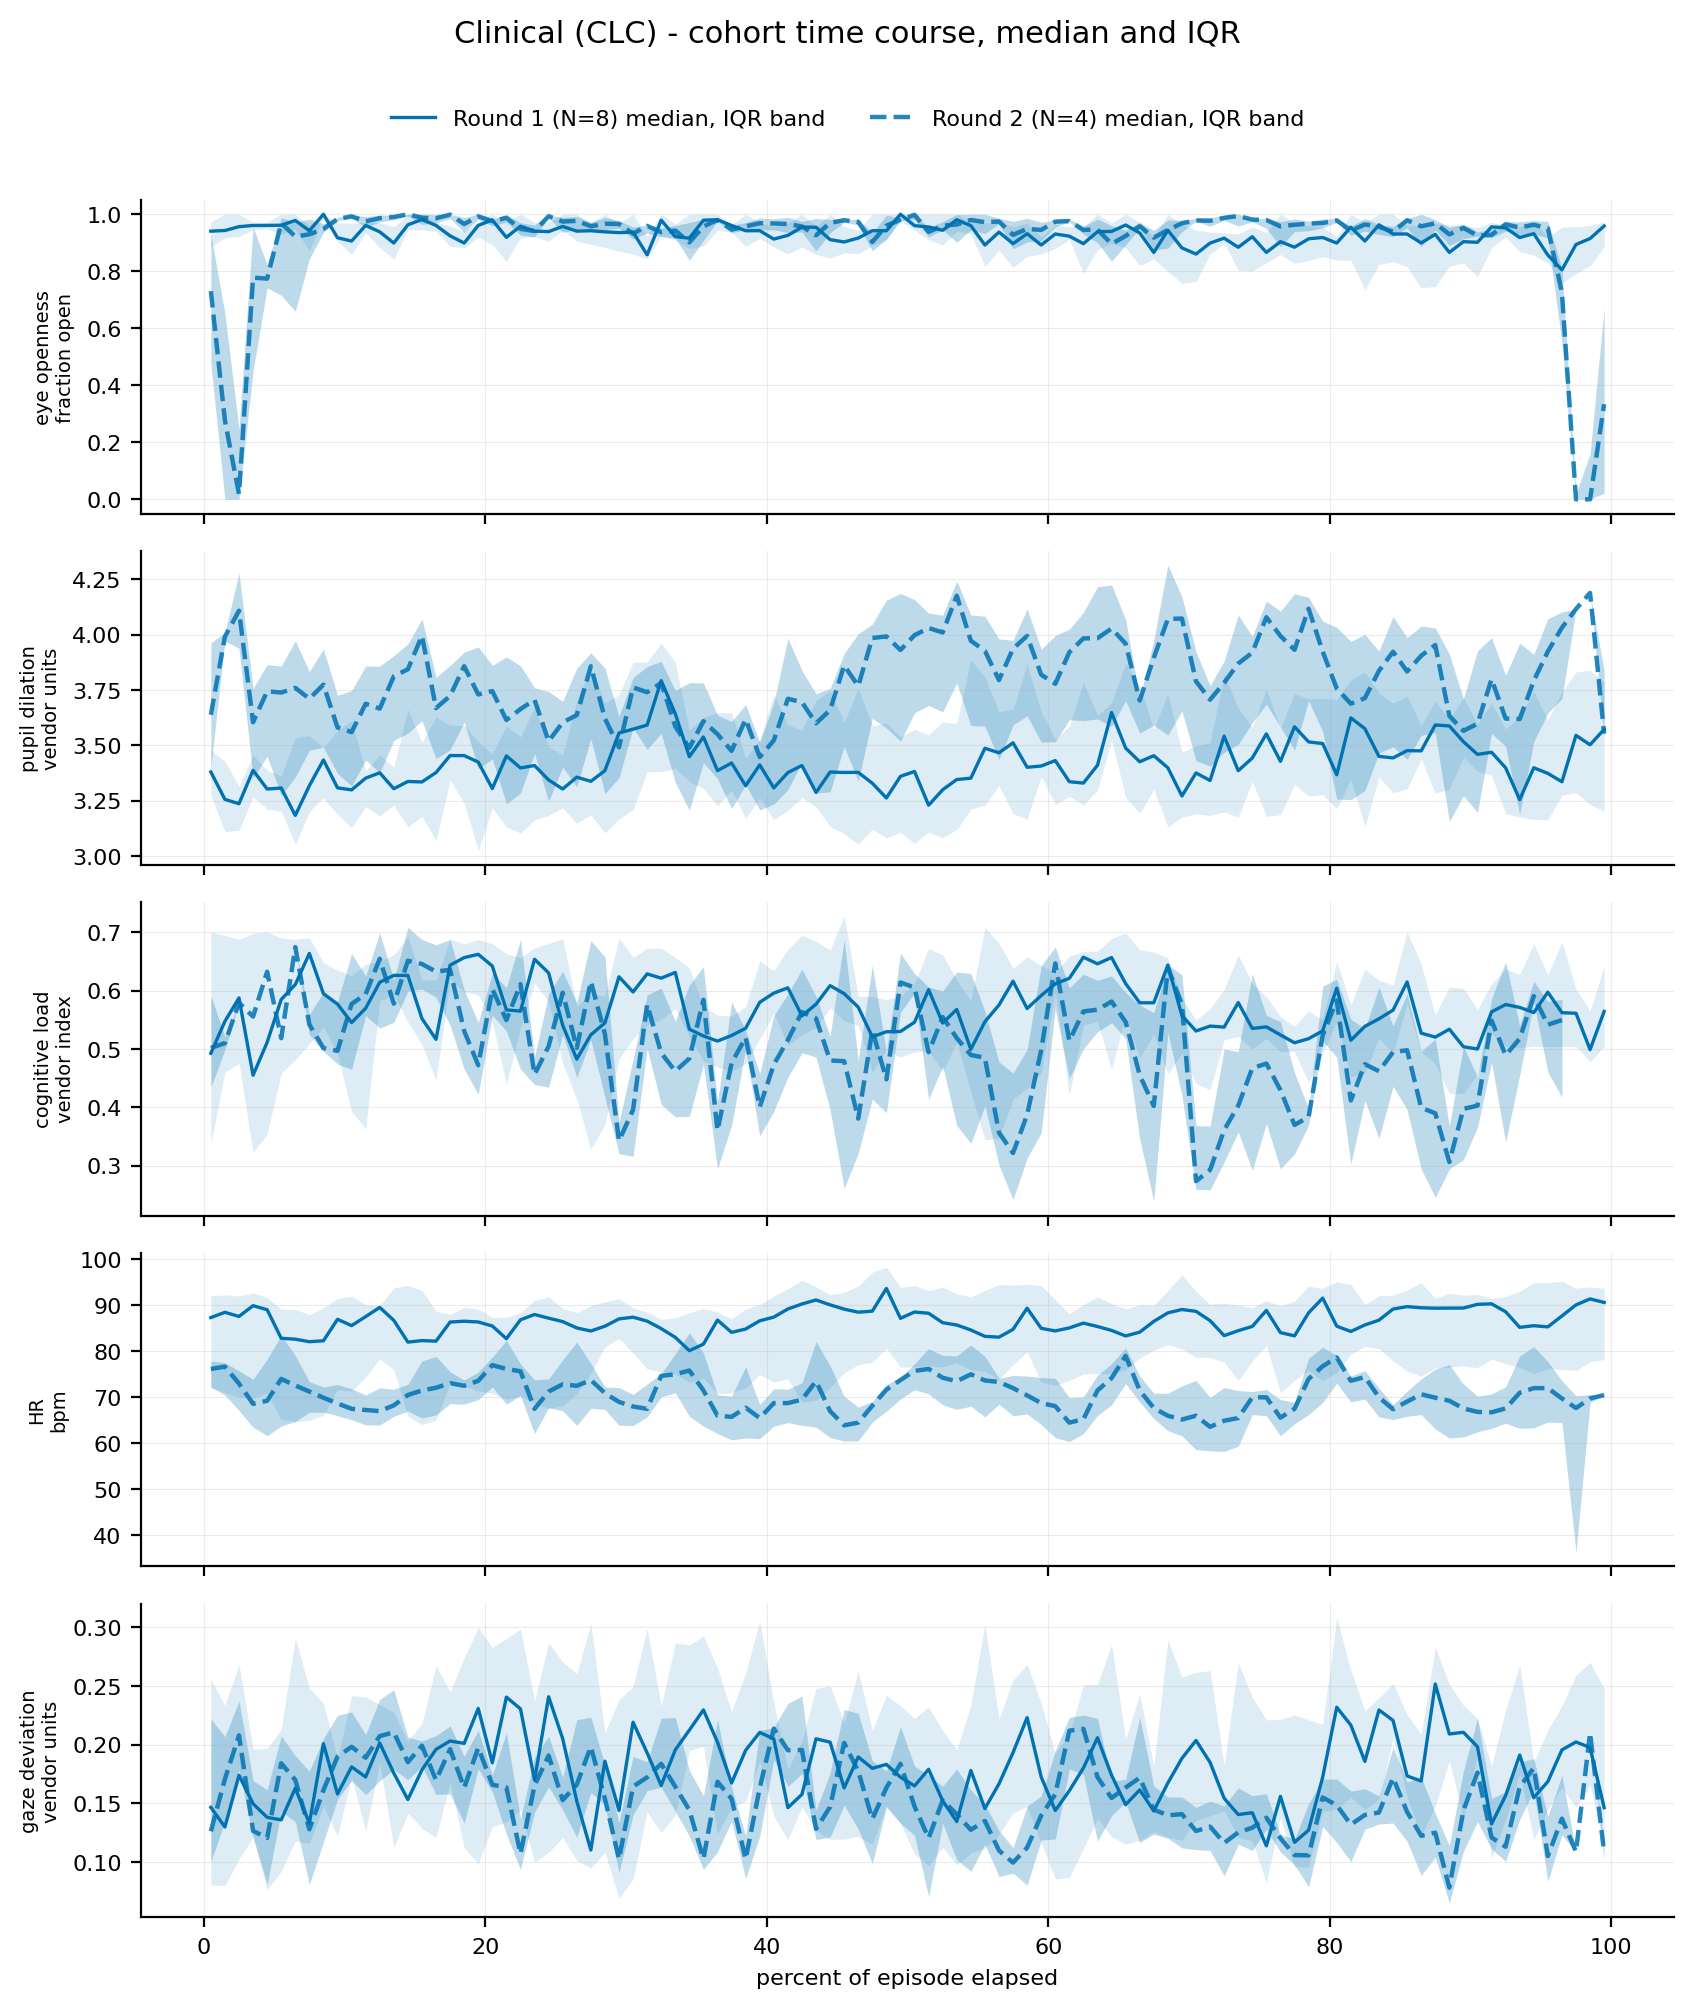

Values plotted in this chart, from the file beside it:
stimulus, round, channel, pct_of_episode, median, q1, q3, n_subjects
CLC, 1, eye openness, 0.5, 0.9407, 0.8867, 0.9732, 8
CLC, 1, eye openness, 1.5, 0.943, 0.9173, 1, 8
CLC, 1, eye openness, 2.5, 0.9564, 0.9215, 1, 8
CLC, 1, eye openness, 3.5, 0.9606, 0.9459, 0.9722, 8
CLC, 1, eye openness, 4.5, 0.9608, 0.9487, 0.9722, 8
CLC, 1, eye openness, 5.5, 0.9615, 0.9303, 1, 8
CLC, 1, eye openness, 6.5, 0.9783, 0.9474, 1, 8
CLC, 1, eye openness, 7.5, 0.9421, 0.8722, 0.9615, 8
CLC, 1, eye openness, 8.5, 1, 0.9904, 1, 8
CLC, 1, eye openness, 9.5, 0.9175, 0.904, 0.97, 8
CLC, 1, eye openness, 10.5, 0.906, 0.8593, 0.9688, 8
CLC, 1, eye openness, 11.5, 0.9608, 0.9359, 0.9722, 8
CLC, 1, eye openness, 12.5, 0.9383, 0.8826, 0.9712, 8
CLC, 1, eye openness, 13.5, 0.899, 0.8427, 0.9555, 8
CLC, 1, eye openness, 14.5, 0.963, 0.946, 1, 8
CLC, 1, eye openness, 15.5, 0.9815, 0.9458, 1, 8
CLC, 1, eye openness, 16.5, 0.9606, 0.9399, 0.9722, 8
CLC, 1, eye openness, 17.5, 0.9243, 0.8878, 0.9587, 8
CLC, 1, eye openness, 18.5, 0.899, 0.8822, 0.94, 8
CLC, 1, eye openness, 19.5, 0.9608, 0.9196, 0.9722, 8
CLC, 1, eye openness, 20.5, 0.98, 0.8934, 1, 8
CLC, 1, eye openness, 21.5, 0.919, 0.8345, 0.9722, 8
CLC, 1, eye openness, 22.5, 0.9583, 0.9173, 1, 8
CLC, 1, eye openness, 23.5, 0.9407, 0.9215, 0.9712, 8
CLC, 1, eye openness, 24.5, 0.9392, 0.905, 0.9722, 8
CLC, 1, eye openness, 25.5, 0.9573, 0.9435, 1, 8
CLC, 1, eye openness, 26.5, 0.9407, 0.9053, 1, 8
CLC, 1, eye openness, 27.5, 0.9421, 0.8945, 0.97, 8
CLC, 1, eye openness, 28.5, 0.9383, 0.8837, 1, 8
CLC, 1, eye openness, 29.5, 0.9356, 0.8704, 0.9688, 8
CLC, 1, eye openness, 30.5, 0.9373, 0.8598, 1, 8
CLC, 1, eye openness, 31.5, 0.8577, 0.8429, 0.9231, 8
CLC, 1, eye openness, 32.5, 0.9792, 0.9236, 1, 8
CLC, 1, eye openness, 33.5, 0.9215, 0.9087, 0.9659, 8
CLC, 1, eye openness, 34.5, 0.9161, 0.8796, 1, 8
CLC, 1, eye openness, 35.5, 0.9792, 0.8889, 1, 8
CLC, 1, eye openness, 36.5, 0.9808, 0.9434, 1, 8
CLC, 1, eye openness, 37.5, 0.9608, 0.9375, 0.9633, 8
CLC, 1, eye openness, 38.5, 0.9421, 0.8867, 1, 8
CLC, 1, eye openness, 39.5, 0.9423, 0.9148, 0.9712, 8
CLC, 1, eye openness, 40.5, 0.9129, 0.8854, 0.9559, 8
CLC, 1, eye openness, 41.5, 0.9259, 0.8608, 0.97, 8
CLC, 1, eye openness, 42.5, 0.9545, 0.8846, 1, 8
CLC, 1, eye openness, 43.5, 0.9545, 0.859, 0.9587, 8
CLC, 1, eye openness, 44.5, 0.911, 0.8462, 1, 8
CLC, 1, eye openness, 45.5, 0.9028, 0.8645, 0.9555, 8
CLC, 1, eye openness, 46.5, 0.9165, 0.8618, 0.9444, 8
CLC, 1, eye openness, 47.5, 0.9423, 0.8893, 1, 8
CLC, 1, eye openness, 48.5, 0.9421, 0.9112, 1, 8
CLC, 1, eye openness, 49.5, 1, 0.9773, 1, 8
CLC, 1, eye openness, 50.5, 0.96, 0.9432, 1, 8
CLC, 1, eye openness, 51.5, 0.9554, 0.9104, 1, 8
CLC, 1, eye openness, 52.5, 0.9437, 0.892, 1, 8
CLC, 1, eye openness, 53.5, 0.9808, 0.941, 1, 8
CLC, 1, eye openness, 54.5, 0.9599, 0.9318, 0.9722, 8
CLC, 1, eye openness, 55.5, 0.892, 0.8173, 0.97, 8
CLC, 1, eye openness, 56.5, 0.9373, 0.875, 0.9712, 8
CLC, 1, eye openness, 57.5, 0.8969, 0.813, 0.9555, 8
CLC, 1, eye openness, 58.5, 0.9318, 0.8523, 0.9688, 8
CLC, 1, eye openness, 59.5, 0.892, 0.8607, 0.9215, 8
... 940 more rows
